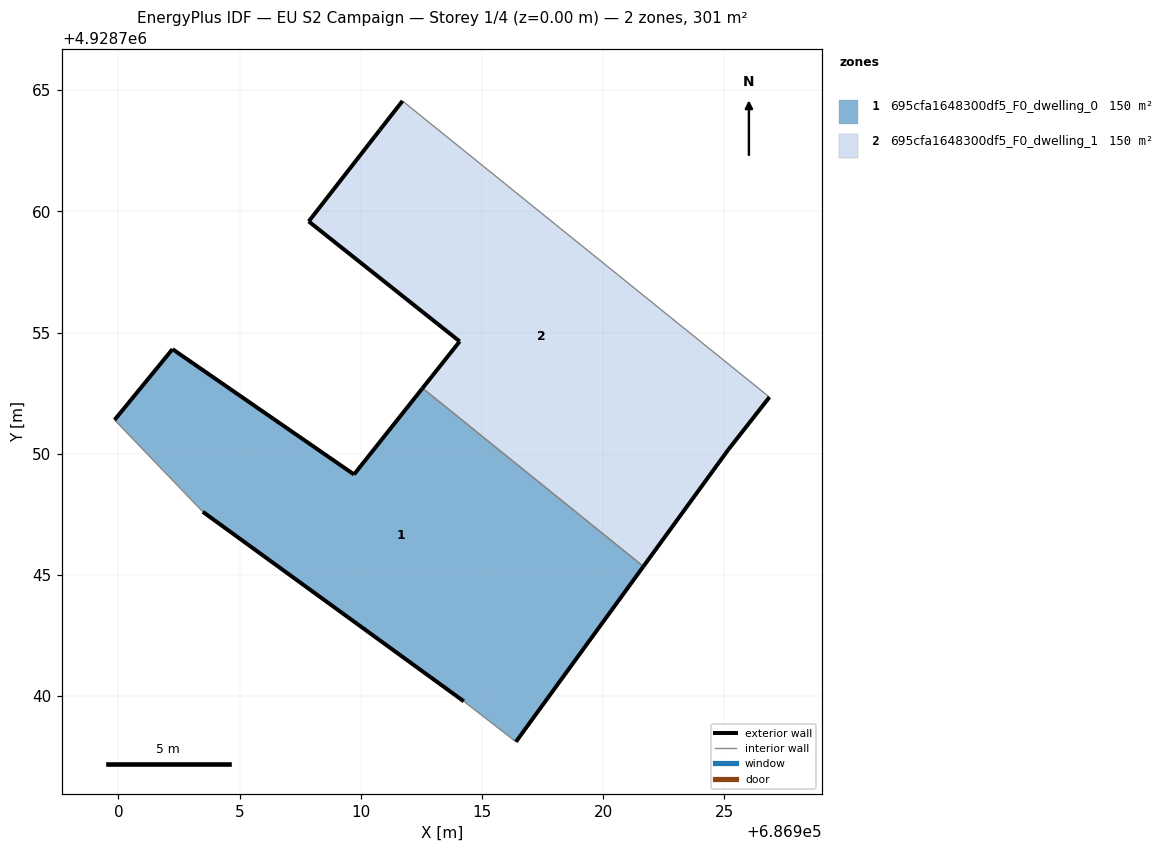
=== STOREY PLAN SPEC (per zone: floor XY polygon, exterior-wall plan segments, windows/doors) ===
zone 1: 695cfa1648300df5_F0_dwelling_0  (150.5 m²)
  floor: (686916.40, 4928738.12) (686921.66, 4928745.35) (686912.54, 4928752.71) (686909.72, 4928749.15) (686902.23, 4928754.32) (686899.84, 4928751.40) (686903.48, 4928747.61) (686914.25, 4928739.79)
  exterior wall: (686899.84, 4928751.40) – (686902.23, 4928754.32)  [3.8 m]
  exterior wall: (686902.23, 4928754.32) – (686909.72, 4928749.15)  [9.1 m]
  exterior wall: (686909.72, 4928749.15) – (686912.54, 4928752.71)  [4.5 m]
  exterior wall: (686921.66, 4928745.35) – (686916.40, 4928738.12)  [8.9 m]
  exterior wall: (686914.25, 4928739.79) – (686903.48, 4928747.61)  [13.3 m]
  interior walls: 3
zone 2: 695cfa1648300df5_F0_dwelling_1  (150.5 m²)
  floor: (686925.16, 4928750.17) (686926.86, 4928752.34) (686911.72, 4928764.56) (686910.79, 4928763.37) (686907.85, 4928759.59) (686914.08, 4928754.64) (686912.54, 4928752.71) (686921.66, 4928745.35)
  exterior wall: (686914.08, 4928754.64) – (686907.85, 4928759.59)  [8.0 m]
  exterior wall: (686907.85, 4928759.59) – (686910.79, 4928763.37)  [4.8 m]
  exterior wall: (686910.79, 4928763.37) – (686911.72, 4928764.56)  [1.5 m]
  exterior wall: (686926.86, 4928752.34) – (686925.16, 4928750.17)  [2.8 m]
  exterior wall: (686925.16, 4928750.17) – (686921.66, 4928745.35)  [6.0 m]
  exterior wall: (686912.54, 4928752.71) – (686914.08, 4928754.64)  [2.5 m]
  interior walls: 2

=== DERIVED (storey summary) ===
Building: EU S2 Campaign
Storey: 1 of 4  (floor level z = 0.00 m)
Storey gross floor area: 301.0 m²
Zones on this storey: 2
  - 695cfa1648300df5_F0_dwelling_0: floor 150.5 m²; exterior wall 39.7 m (119.0 m²); WWR 0.0%
  - 695cfa1648300df5_F0_dwelling_1: floor 150.5 m²; exterior wall 25.4 m (76.3 m²); WWR 0.0%
Zone adjacency (shared interzone walls):
  - 695cfa1648300df5_F0_dwelling_0 ↔ 695cfa1648300df5_F0_dwelling_1